The GitHub repository hnky/dataset-lego-figures contains a labelled image folder "dataset" with 43 categories: Simpsons Apu Nahasapeemapetilon LEGO figure, Simpsons Bart Simpson LEGO figure, Simpsons Chief Wiggum LEGO figure, Simpsons Dr Hibbert LEGO figure, Simpsons Grandpa Simpson LEGO figure, Simpsons Homer Simpson LEGO figure, Simpsons Itchy LEGO figure, simpsons krusty the clown, Simpsons Lisa Simpson LEGO figure, Simpsons Maggie Simpson LEGO figure, Simpsons Marge Simpson LEGO figure, simpsons milhouse van houten, Simpsons Mr Burns LEGO figure, Simpsons Ned Flanders LEGO figure, Simpsons Nelson Muntz LEGO figure, Simpsons Ralph Wiggum LEGO figure, Simpsons Snowball LEGO figure, Star Wars Ackbar LEGO figure, starwars boba fett, Star Wars C-3PO LEGO figure, starwars emperor palpatine, starwars general grievous, starwars jar jar binks, starwars kit fisto, starwars luke skywalker, starwars mace windu, Star Wars R3-M2 LEGO figure, Star Wars Yoda LEGO figure, superhero Aquaman LEGO figure, superhero Bat-Mite LEGO figure, superhero Batman LEGO figure, superhero Bumblebee LEGO figure, superhero Cyborg LEGO figure, superhero Green Lantern LEGO figure, superhero Huntress LEGO figure, superhero Metamorpho LEGO figure, superhero Mister Miracle LEGO figure, superhero Sinestro LEGO figure, superhero Stargirl LEGO figure, superhero The Cheetah LEGO figure, superhero The Flash LEGO figure, superhero The Joker LEGO figure, superhero Wonder Woman LEGO figure. Examples follow, each with its label.

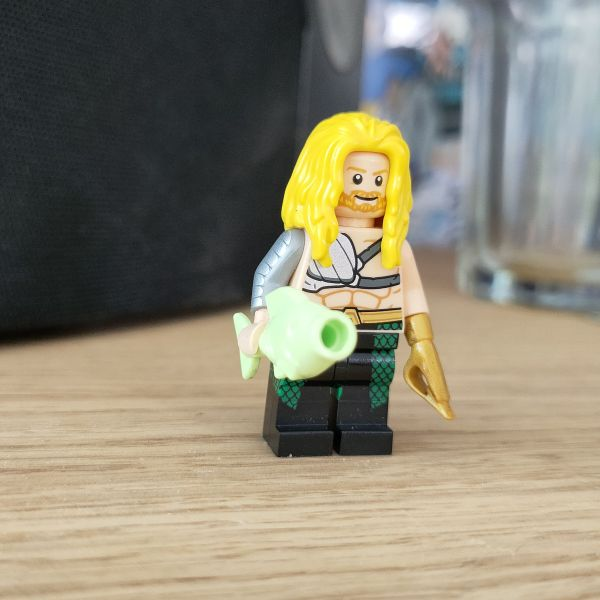
Label: superhero Aquaman LEGO figure

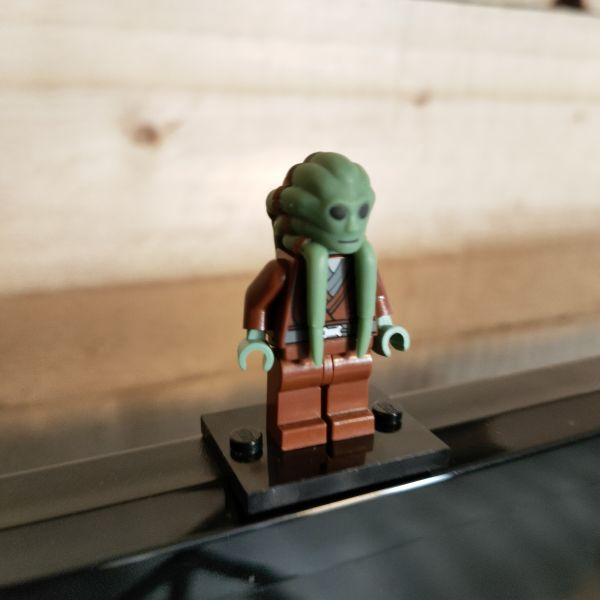
Label: starwars kit fisto

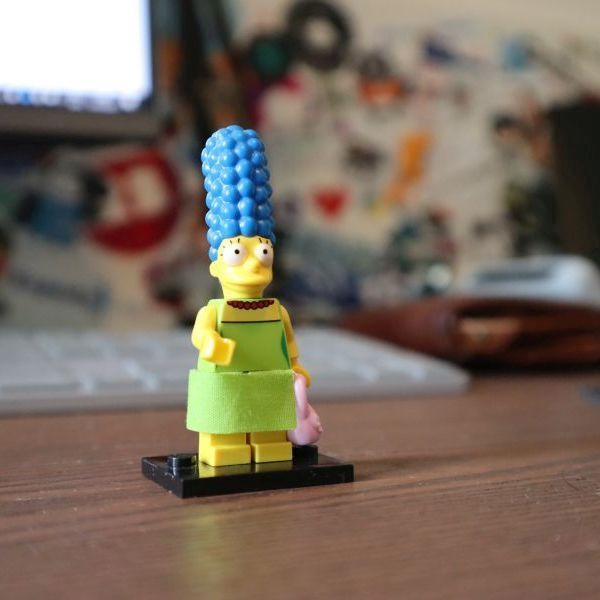
Label: Simpsons Marge Simpson LEGO figure

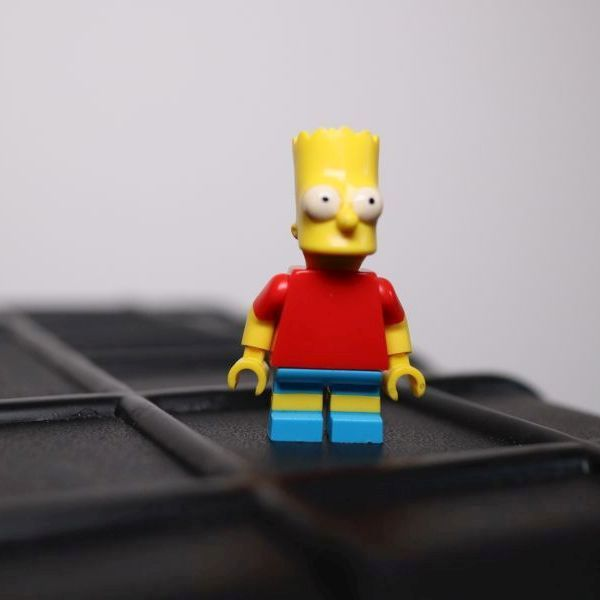
Label: Simpsons Bart Simpson LEGO figure

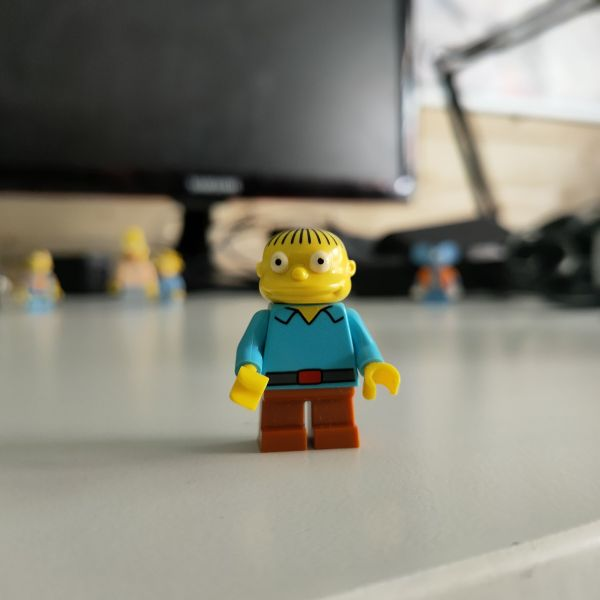
Label: Simpsons Ralph Wiggum LEGO figure

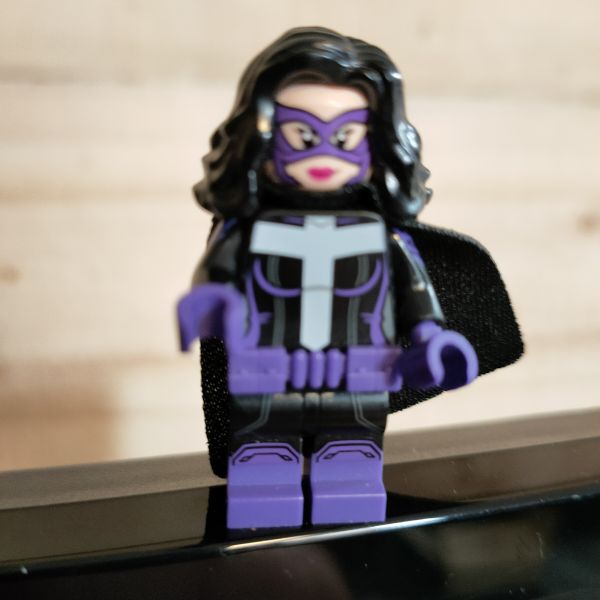
Label: superhero Huntress LEGO figure
